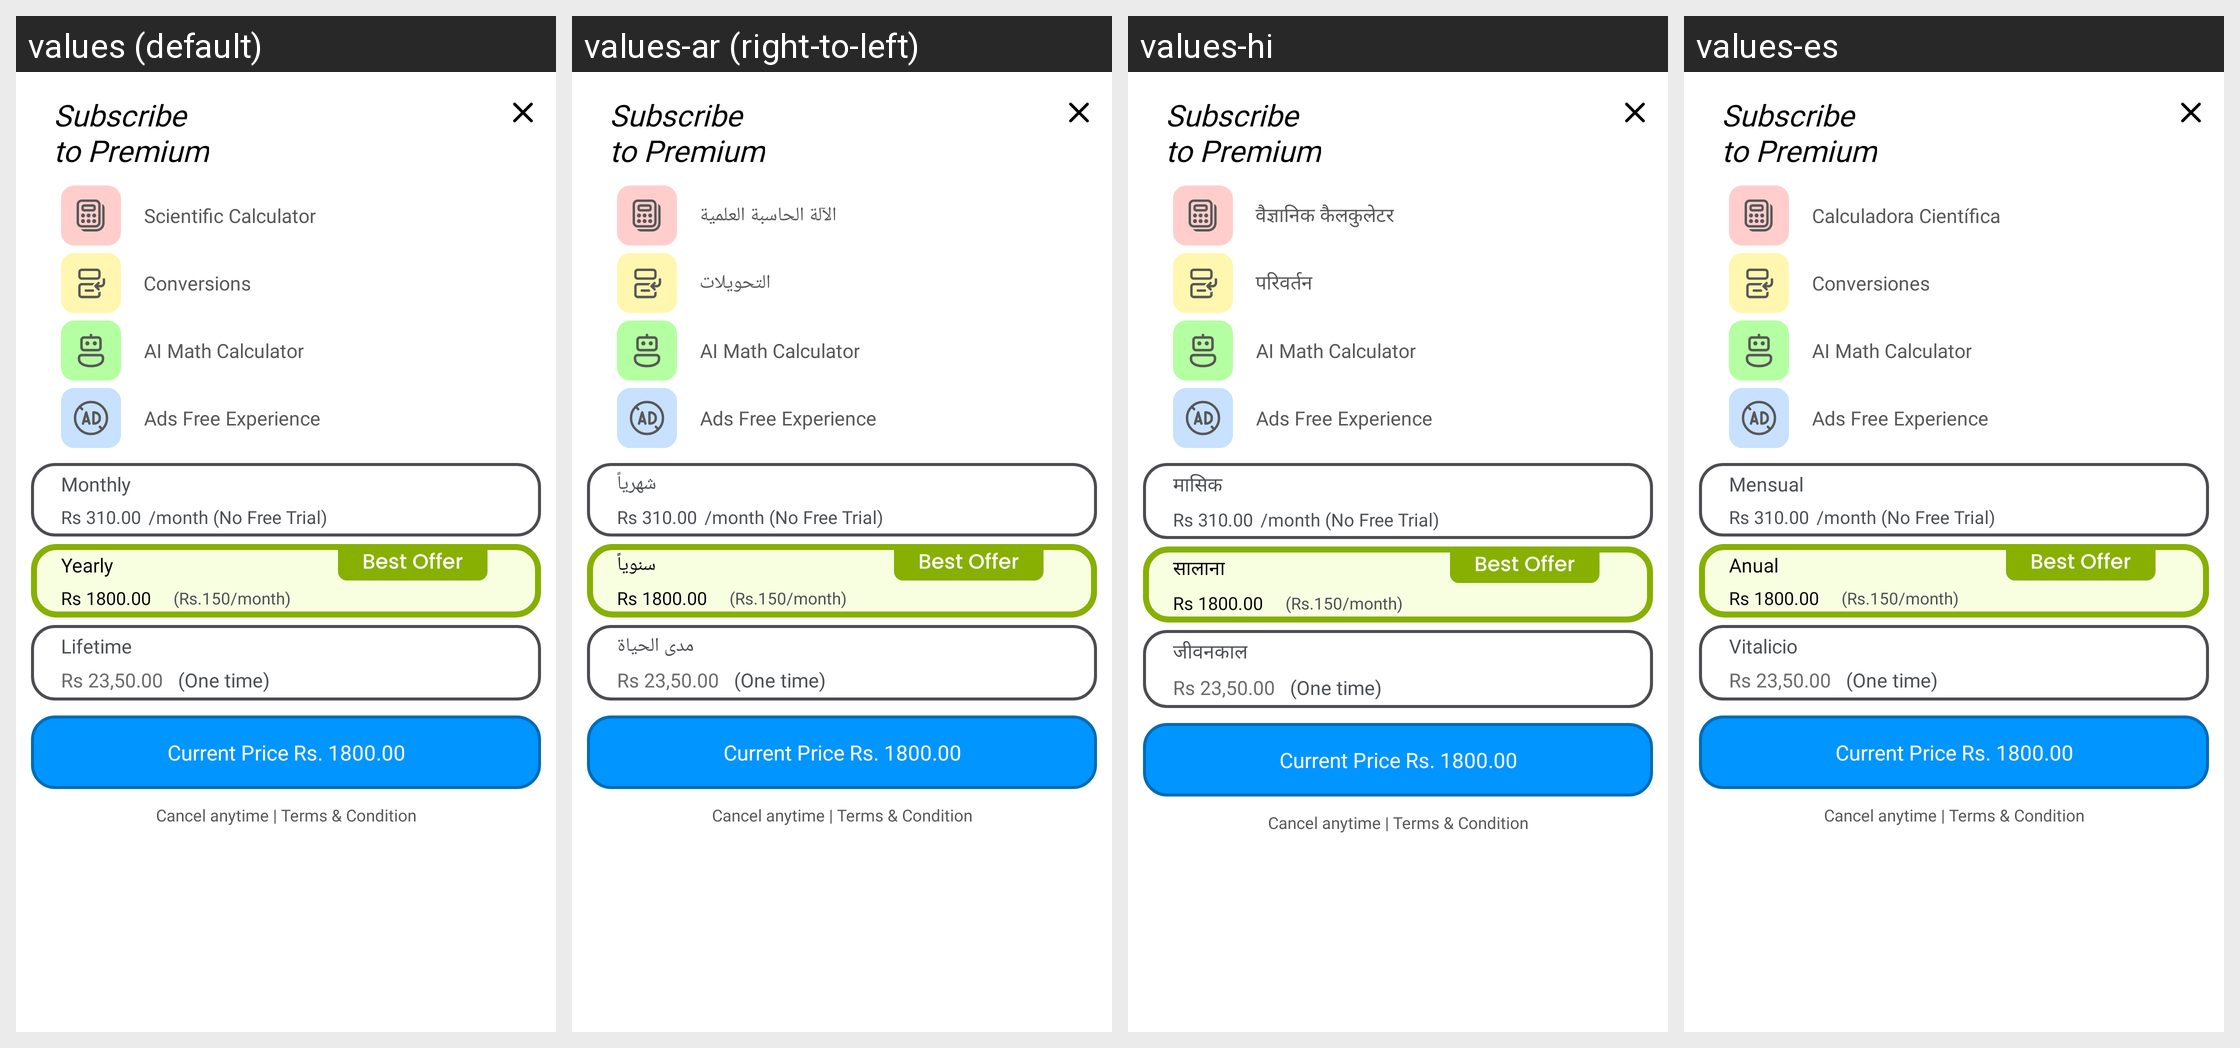

Strings drawn on this Android screen and how each of the app's shown locales translates them:
Android screen res/layout/simple_premium_layout.xml rendered under 4 locales, left to right: values (default), values-ar (right-to-left), values-hi, values-es. Device: Nexus 5 (rendered at 1080×1920; each locale shown at half size, 540×960, under a caption strip naming it); theme Theme.DualCalculator.
Other locales in the repository, not shown: values-af, values-am, values-as, values-az, values-be, values-bg, values-bn, values-bs, values-ca, values-cs, values-da, values-de, values-el, values-en-rGB, values-es-rUS, values-et, values-eu, values-fa, values-fi, values-fr, values-fr-rCA, values-gl, values-gu, values-hr, values-hu, values-hy, values-in, values-is, values-it, values-iw, values-ja, values-ka, values-kk, values-km, values-kn, values-ko, values-ku, values-ky, values-la, values-lo, values-lt, values-lv, values-mk, values-ml, values-mn, values-mr, values-ms, values-my, values-nb, values-ne, values-nl, values-or, values-pa, values-pl, values-ps, values-pt, values-pt-rBR, values-pt-rPT, values-ro, values-ru, values-si, values-sk, values-sl, values-sq, values-sr, values-sv, values-sw, values-ta, values-te, values-th, values-tl, values-tr, values-uk, values-ur, values-uz, values-vi, values-zh, values-zh-rCN, values-zh-rHK, values-zh-rTW, values-zu.
Strings drawn on this screen, with the default value and each locale's value (text and hints the layout hard-codes, and strings that could not be matched under every locale, appear in the picture but are not listed):

subscribe_to_premium
  values: Subscribe 
      to Premium
  values-ar: Subscribe 
      to Premium  [not translated; the default value is used]
  values-hi: Subscribe 
      to Premium  [not translated; the default value is used]
  values-es: Subscribe 
      to Premium  [not translated; the default value is used]

scientific_calculator
  values: Scientific Calculator
  values-ar: الآلة الحاسبة العلمية
  values-hi: वैज्ञानिक कैलकुलेटर
  values-es: Calculadora Científica

conversions
  values: Conversions
  values-ar: التحويلات
  values-hi: परिवर्तन
  values-es: Conversiones

ai_math_calculator
  values: AI Math Calculator
  values-ar: AI Math Calculator  [not translated; the default value is used]
  values-hi: AI Math Calculator  [not translated; the default value is used]
  values-es: AI Math Calculator  [not translated; the default value is used]

ads_free_experience
  values: Ads Free Experience
  values-ar: Ads Free Experience  [not translated; the default value is used]
  values-hi: Ads Free Experience  [not translated; the default value is used]
  values-es: Ads Free Experience  [not translated; the default value is used]

monthly
  values: Monthly
  values-ar: شهرياً
  values-hi: मासिक
  values-es: Mensual

rs_500_00_month_no_free_trial
  values: Rs 310.00
  values-ar: Rs 310.00  [not translated; the default value is used]
  values-hi: Rs 310.00  [not translated; the default value is used]
  values-es: Rs 310.00  [not translated; the default value is used]

yearly
  values: Yearly
  values-ar: سنوياً
  values-hi: सालाना
  values-es: Anual

lifetime
  values: Lifetime
  values-ar: مدى الحياة
  values-hi: जीवनकाल
  values-es: Vitalicio
